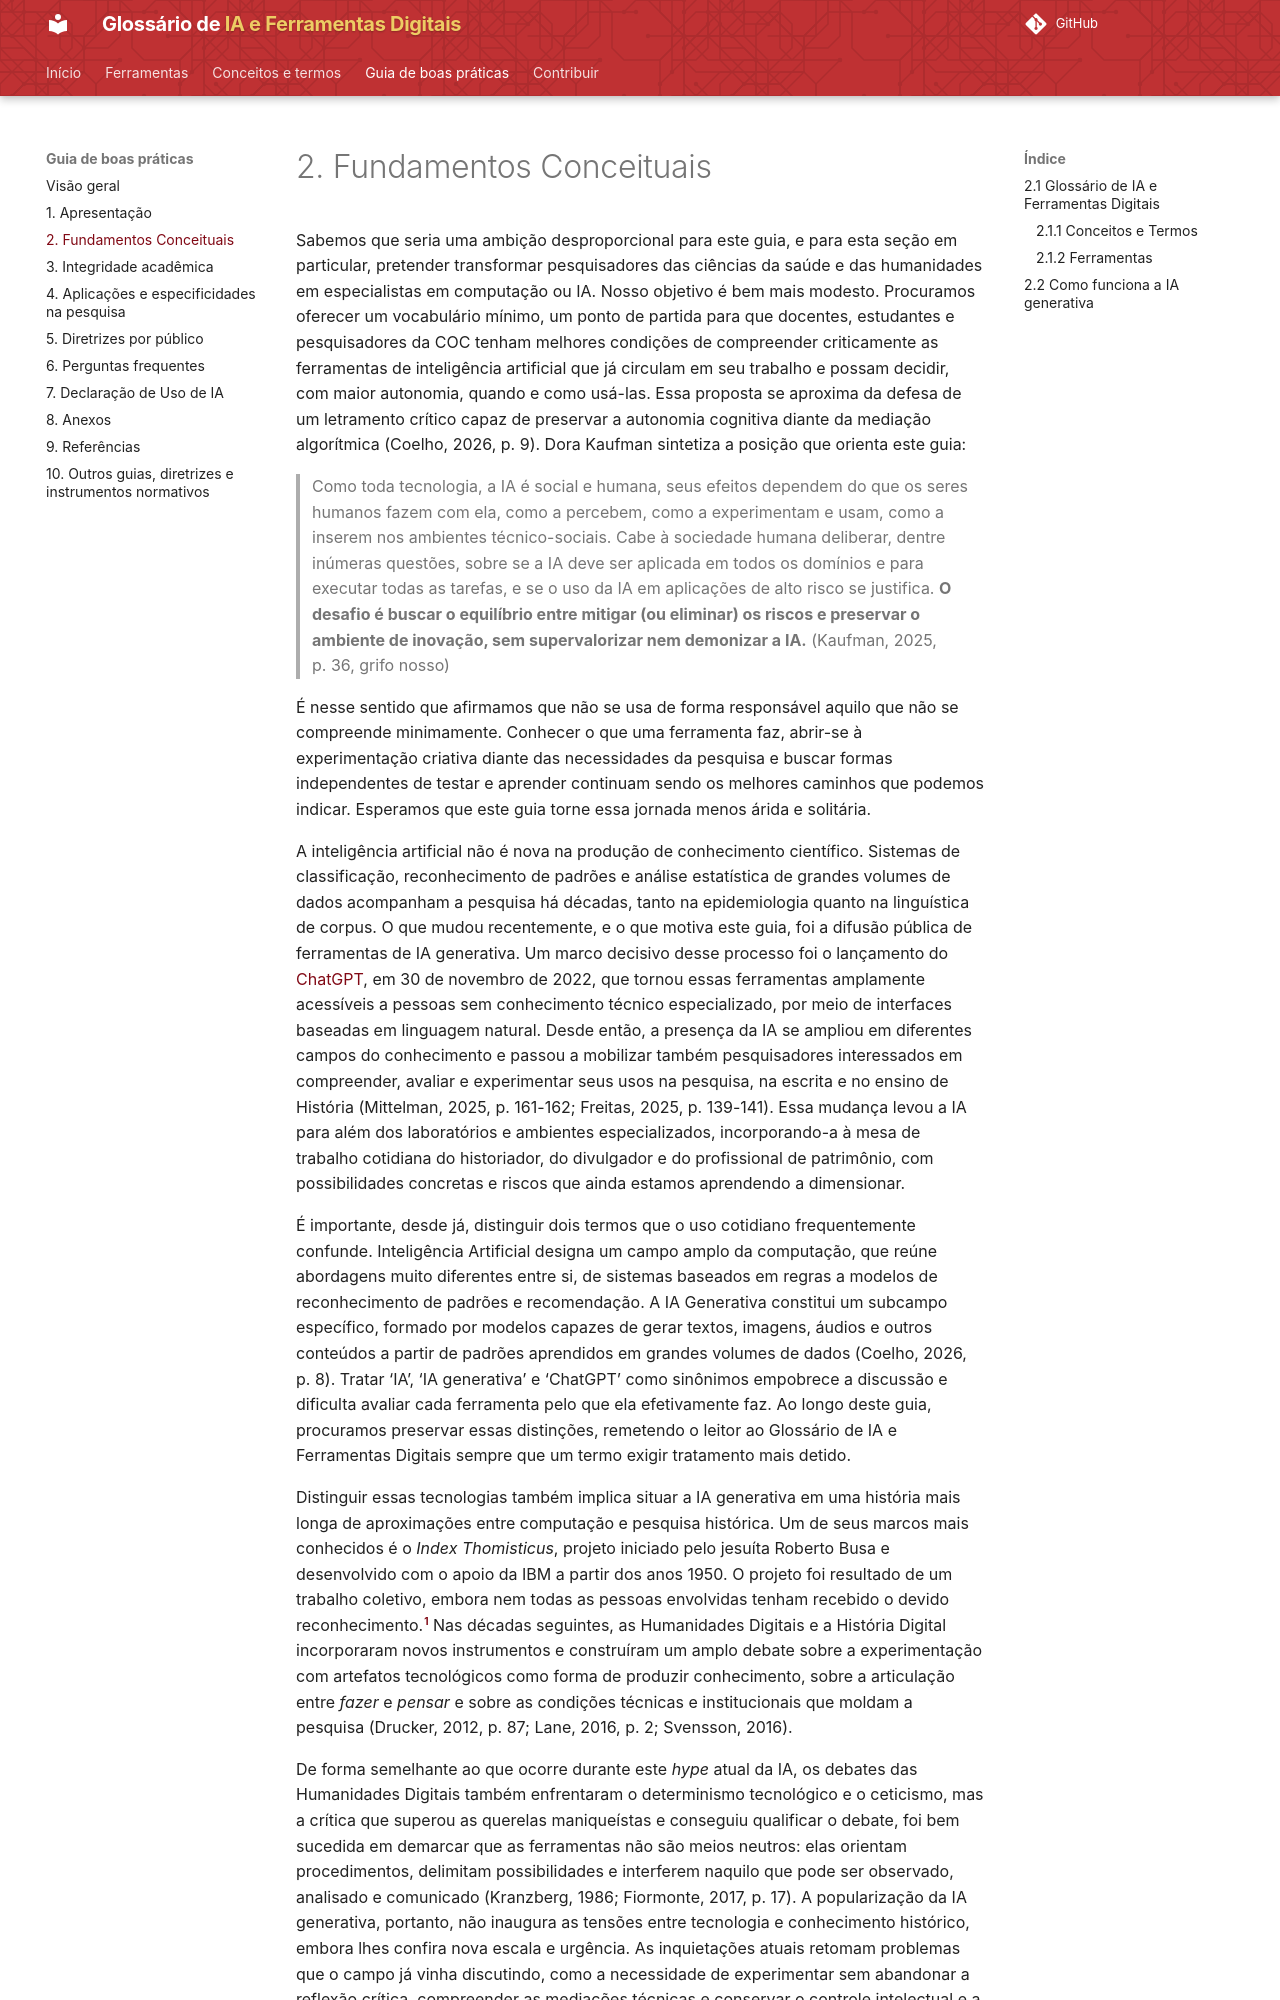

repository: lucchesia/iaguia-coc-fiocruz · page: guia/fundamentos-conceituais/index.html · generator: mkdocs

---
title: 2. Fundamentos Conceituais
---

# 2. Fundamentos Conceituais

Sabemos que seria uma ambição desproporcional para este guia, e para esta seção em particular, pretender transformar pesquisadores das ciências da saúde e das humanidades em especialistas em computação ou IA. Nosso objetivo é bem mais modesto. Procuramos oferecer um vocabulário mínimo, um ponto de partida para que docentes, estudantes e pesquisadores da COC tenham melhores condições de compreender criticamente as ferramentas de inteligência artificial que já circulam em seu trabalho e possam decidir, com maior autonomia, quando e como usá-las. Essa proposta se aproxima da defesa de um letramento crítico capaz de preservar a autonomia cognitiva diante da mediação algorítmica (Coelho, 2026, p. 9). Dora Kaufman sintetiza a posição que orienta este guia:

> Como toda tecnologia, a IA é social e humana, seus efeitos dependem do que os seres humanos fazem com ela, como a percebem, como a experimentam e usam, como a inserem nos ambientes técnico-sociais. Cabe à sociedade humana deliberar, dentre inúmeras questões, sobre se a IA deve ser aplicada em todos os domínios e para executar todas as tarefas, e se o uso da IA em aplicações de alto risco se justifica. **O desafio é buscar o equilíbrio entre mitigar (ou eliminar) os riscos e preservar o ambiente de inovação, sem supervalorizar nem demonizar a IA.** (Kaufman, 2025, p. 36, grifo nosso)

É nesse sentido que afirmamos que não se usa de forma responsável aquilo que não se compreende minimamente. Conhecer o que uma ferramenta faz, abrir-se à experimentação criativa diante das necessidades da pesquisa e buscar formas independentes de testar e aprender continuam sendo os melhores caminhos que podemos indicar. Esperamos que este guia torne essa jornada menos árida e solitária.

A inteligência artificial não é nova na produção de conhecimento científico. Sistemas de classificação, reconhecimento de padrões e análise estatística de grandes volumes de dados acompanham a pesquisa há décadas, tanto na epidemiologia quanto na linguística de corpus. O que mudou recentemente, e o que motiva este guia, foi a difusão pública de ferramentas de IA generativa. Um marco decisivo desse processo foi o lançamento do [ChatGPT](../ferramentas/chatgpt.md), em 30 de novembro de 2022, que tornou essas ferramentas amplamente acessíveis a pessoas sem conhecimento técnico especializado, por meio de interfaces baseadas em linguagem natural. Desde então, a presença da IA se ampliou em diferentes campos do conhecimento e passou a mobilizar também pesquisadores interessados em compreender, avaliar e experimentar seus usos na pesquisa, na escrita e no ensino de História (Mittelman, 2025, p. 161-162; Freitas, 2025, p. 139-141). Essa mudança levou a IA para além dos laboratórios e ambientes especializados, incorporando-a à mesa de trabalho cotidiana do historiador, do divulgador e do profissional de patrimônio, com possibilidades concretas e riscos que ainda estamos aprendendo a dimensionar.

É importante, desde já, distinguir dois termos que o uso cotidiano frequentemente confunde. Inteligência Artificial designa um campo amplo da computação, que reúne abordagens muito diferentes entre si, de sistemas baseados em regras a modelos de reconhecimento de padrões e recomendação. A IA Generativa constitui um subcampo específico, formado por modelos capazes de gerar textos, imagens, áudios e outros conteúdos a partir de padrões aprendidos em grandes volumes de dados (Coelho, 2026, p. 8). Tratar ‘IA’, ‘IA generativa’ e ‘ChatGPT’ como sinônimos empobrece a discussão e dificulta avaliar cada ferramenta pelo que ela efetivamente faz. Ao longo deste guia, procuramos preservar essas distinções, remetendo o leitor ao Glossário de IA e Ferramentas Digitais sempre que um termo exigir tratamento mais detido.

Distinguir essas tecnologias também implica situar a IA generativa em uma história mais longa de aproximações entre computação e pesquisa histórica. Um de seus marcos mais conhecidos é o *Index Thomisticus*, projeto iniciado pelo jesuíta Roberto Busa e desenvolvido com o apoio da IBM a partir dos anos 1950. O projeto foi resultado de um trabalho coletivo, embora nem todas as pessoas envolvidas tenham recebido o devido reconhecimento.[^1] Nas décadas seguintes, as Humanidades Digitais e a História Digital incorporaram novos instrumentos e construíram um amplo debate sobre a experimentação com artefatos tecnológicos como forma de produzir conhecimento, sobre a articulação entre *fazer* e *pensar* e sobre as condições técnicas e institucionais que moldam a pesquisa (Drucker, 2012, p. 87; Lane, 2016, p. 2; Svensson, 2016).
